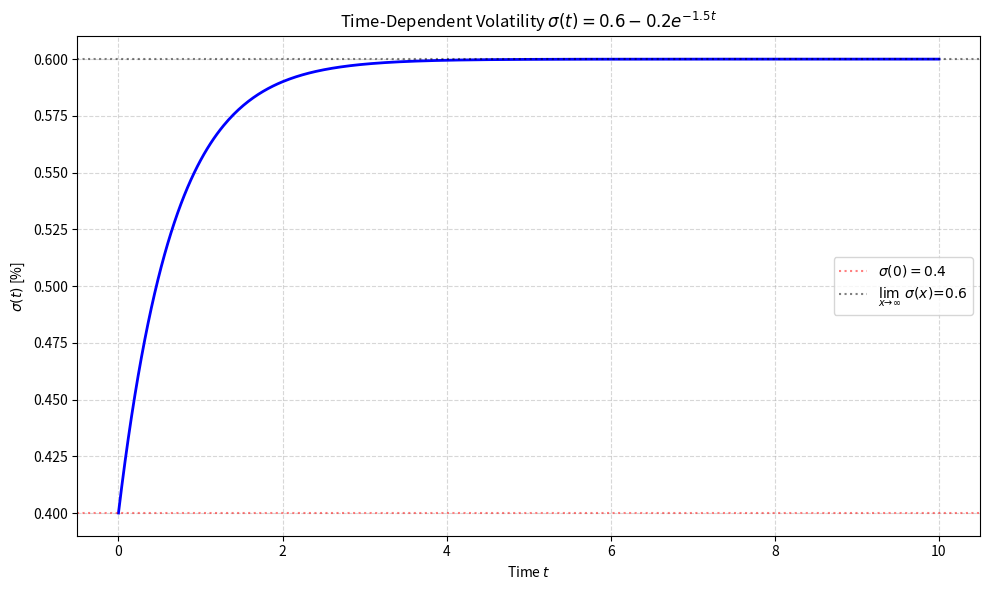
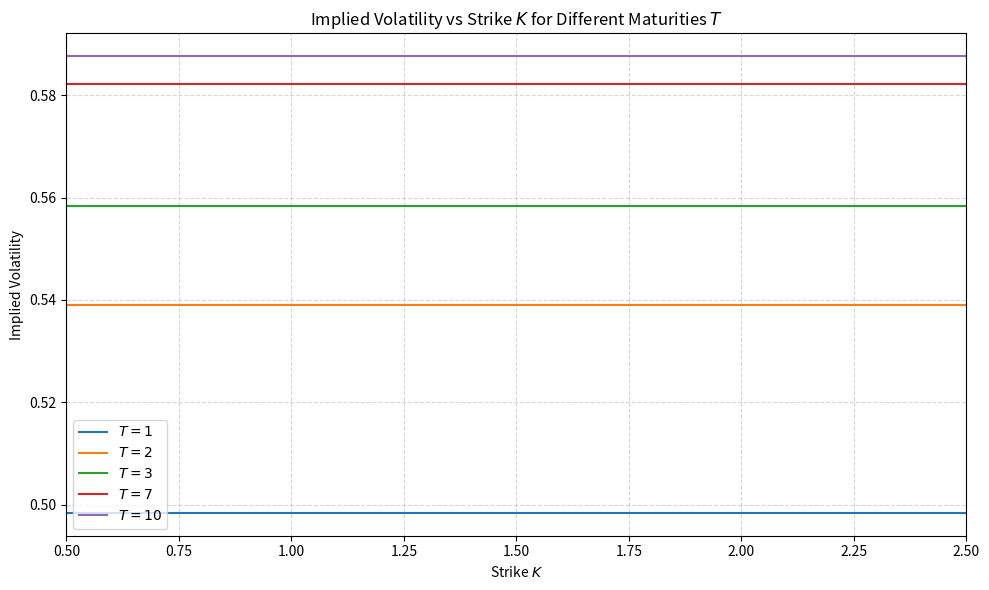
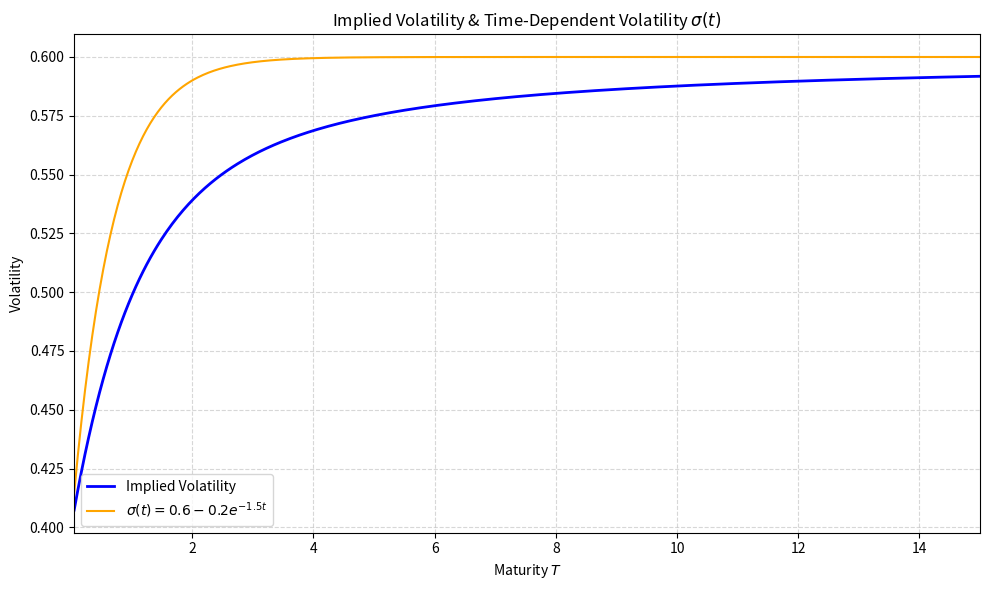

Recreate these plots in Python, in order.
########################################################################################################################
##################################### COMPUTATIONAL FINANCE - EXERCISE SET 2 ###########################################
################################################## EXERCISE 1b #########################################################
########################################################################################################################

import numpy as np
import matplotlib.pyplot as plt
from scipy.stats import norm


############################################# Setting Model Parameters #################################################
S_0 = 1   # Initial stock price
r = 0.05  # Risk-free interest rate
t_0 = 0   # Initial time

Maturities = [1, 2, 3, 7, 10]  # Maturity times
Strikes = np.linspace(0.5, 2.5, 50)  # K
Sigma_0 = 0.3  # Initial guess/value for Newton-Raphson algorithm



###################################### Define Time-Dependent Volatility Functions ######################################
def Sigma(t):
    r"""
    GOAL = Compute the time-dependent volatility \sigma(t) = 0.6 - 0.2 * exp(-1.5 * t).
    """
    return 0.6 - 0.2 * np.exp(-1.5 * t)


def Sigma_Star(t_0, T):
    r"""
    GOAL = Compute the "constant" volatility sigma_* at maturity time T.

    sigma_* = sqrt( (1/T) * int_{t_0}^T sigma^2(t) dt ) =: sqrt( (1/T) * \tilde{\sigma}^2 )
    """
    tau = (T - t_0)

    SigmaTilde2 = 0.36 * tau + 0.16 * (np.exp(-1.5 * T) - np.exp(-1.5 * t_0)) - (0.04 / 3) * (np.exp(-3 * T) - np.exp(-3 * t_0))
    return np.sqrt(SigmaTilde2 / tau)



##################################### Black-Scholes Option Pricing Function ############################################
def BS_PutPrice(S_0, K, r, sigma, t_0, T_Maturity):
    r"""
    GOAL = To obtain the price of a European PUT option by the Black-Scholes formula.
    """
    tau = T_Maturity - t_0  # Time to maturity

    d_1 = (np.log(S_0 / float(K)) + (r + 0.5 * np.power(sigma, 2)) * tau) / float(sigma * np.sqrt(tau))
    d_2 = d_1 - sigma * np.sqrt(tau)

    V_0 = K * np.exp(-r * tau) * norm.cdf(-d_2) - S_0 * norm.cdf(-d_1)  # norm.cdf() gives the normal CDF
    return V_0



################################# Compute Vega = dV/dsigma for Newton-Raphson Algorithm ################################
def dV_dsigma(S_0, K, sigma, t_0, T, r):
    r"""
    GOAL = Compute the option vega, i.e., the derivative of the BS option price w.r.t. \sigma.

    vega = g'(sigma) = -K * exp(-r*tau) * f_{N(0,1)}(d2) * sqrt(tau)
    """
    tau = T - t_0
    d2 = (np.log(S_0 / float(K)) + (r - 0.5 * np.power(sigma, 2)) * tau) / float(sigma * np.sqrt(tau))
    return K * np.exp(-r * tau) * norm.pdf(d2) * np.sqrt(tau)



############################## Compute the Implied Volatility by Newton-Raphson Algorithm ##############################
def ImpliedVolatility(S_0, K, sigma, t_0, T, r, V_Market):
    r"""
    GOAL = Compute the Black-Scholes implied volatility using the Newton-Raphson method.

    \sigma_{k+1} = \sigma_k - g(\sigma_k) / g'(\sigma_k), where g(\sigma) := BS(\sigma) - V_market & g'(\sigma) = vega.
    """
    error = 1e10  # initial error

    PutOptionPrice = lambda sigma: BS_PutPrice(S_0 = S_0, K = K, r = r, sigma = sigma, t_0 = t_0, T_Maturity = T)
    vega     = lambda sigma: dV_dsigma(S_0 = S_0, K = K, sigma = sigma, t_0 = t_0, T = T, r = r)

    while error > 1e-10:
        g = PutOptionPrice(sigma) - V_Market
        g_prim = vega(sigma)

        if abs(g_prim) < 1e-12:
            break

        sigma_new = sigma - g / g_prim

        if sigma_new <= 0:
            sigma_new = sigma / 2.0

        error = abs(g)  # error = abs(sigma_new - sigma)
        sigma = sigma_new

    return sigma



####################################### Plotting \sigma(t) Function  over [0,10] #######################################
t_Values = np.linspace(0, 10, 500)

plt.figure(figsize=(10, 6))

plt.plot(t_Values, Sigma(t_Values), 'b-', linewidth=2)
plt.axhline(y=0.4, color='r', linestyle=':', alpha=0.5, label=r"$\sigma(0) = 0.4$")
plt.axhline(y=0.6, color='k', linestyle=':', alpha=0.5, label=r"$\lim_{x \to \infty} \ \sigma(x) = 0.6$")

plt.grid(True, which='both', linestyle='--', alpha=0.5)
plt.title(r'Time-Dependent Volatility $\sigma(t) = 0.6 - 0.2 e^{-1.5t}$')
plt.xlabel(r'Time $t$')
plt.ylabel(r'$\sigma(t)$ [%]')
plt.legend()
plt.tight_layout()
plt.savefig("CF_HW2_Q1b_SigmaFunction.png", dpi=300, bbox_inches='tight')
plt.show()



##################### Plotting Implied Volatility versus Strike Price for Different Maturities #########################
plt.figure(figsize=(10, 6))

for T in Maturities:
    IV_list = []

    for K in Strikes:
        # Compute the put option price analytically, by using subquestion 1a
        Price = BS_PutPrice(S_0 = S_0, K = K, r = r, sigma = Sigma_Star(t_0 = t_0, T = T), t_0 = t_0, T_Maturity = T)

        # Inverting using Newton-Raphson algorithm to find the implied volatility
        if Price > 1e-12:
            IV = ImpliedVolatility(S_0 = S_0, K = K, sigma = Sigma_0, t_0 = t_0, T = T, r = r, V_Market = Price)
            IV_list.append(IV)
        else:
            IV_list.append(np.nan)

    plt.plot(Strikes, IV_list, label = rf"$T = {T}$")

plt.grid(True, which='both', linestyle='--', alpha=0.5)
plt.title(r'Implied Volatility vs Strike $K$ for Different Maturities $T$')
plt.xlabel(r'Strike $K$')
plt.ylabel('Implied Volatility')
plt.xlim(np.min(Strikes), np.max(Strikes))
plt.legend()
plt.tight_layout()
plt.savefig("CF_HW2_Q1b_IVversusStrike.png", dpi=300, bbox_inches='tight')
plt.show()



############################ Plotting Implied Volatility & \sigma(t) Function over [0,15] #############################
T_range           = np.linspace(0.05, 15, 500)
SigmaStar_values  = np.array([Sigma_Star(t_0 = t_0, T = T) for T in T_range])
Sigma_t_values    = Sigma(T_range)

plt.figure(figsize=(10, 6))

plt.plot(T_range, SigmaStar_values, 'blue', linewidth=2, label=r"Implied Volatility")
plt.plot(T_range, Sigma_t_values, 'orange', linewidth=1.5, label=r"$\sigma(t) = 0.6 - 0.2 e^{-1.5t}$")

plt.grid(True, which='both', linestyle='--', alpha=0.5)
plt.title(r"Implied Volatility & Time-Dependent Volatility $\sigma(t)$")
plt.xlabel(r"Maturity $T$")
plt.ylabel("Volatility")
plt.xlim(np.min(T_range), np.max(T_range))
plt.legend()
plt.tight_layout()
plt.savefig("CF_HW2_Q1b_IVversusSigma.png", dpi=300, bbox_inches='tight')
plt.show()
